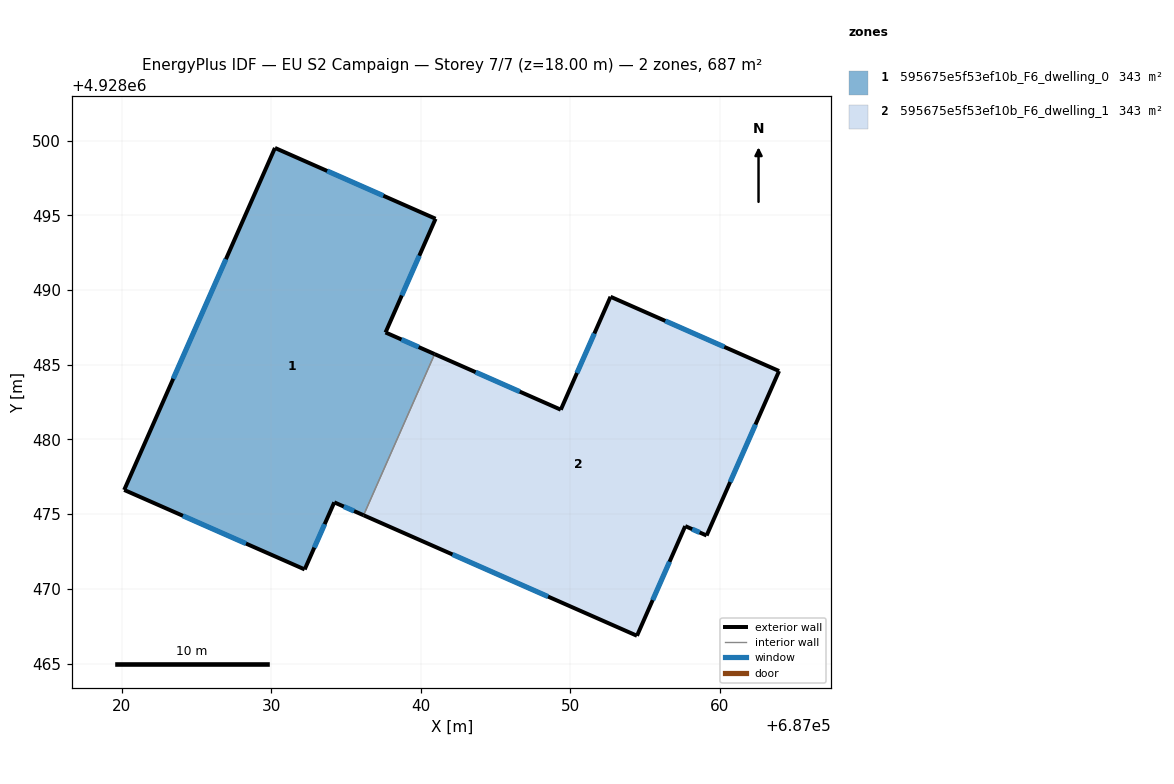
=== STOREY PLAN SPEC (per zone: floor XY polygon, exterior-wall plan segments, windows/doors) ===
zone 1: 595675e5f53ef10b_F6_dwelling_0  (343.4 m²)
  floor: (687036.17, 4928474.93) (687040.93, 4928485.71) (687037.64, 4928487.16) (687040.99, 4928494.77) (687030.24, 4928499.51) (687020.15, 4928476.62) (687032.23, 4928471.30) (687034.21, 4928475.79)
  exterior wall: (687036.17, 4928474.93) – (687034.21, 4928475.79)  [2.1 m]
    window: (687035.54, 4928475.21) – (687034.85, 4928475.51)  [0.8 m²]
  exterior wall: (687034.21, 4928475.79) – (687032.23, 4928471.30)  [4.9 m]
    window: (687033.57, 4928474.33) – (687032.88, 4928472.76)  [1.8 m²]
  exterior wall: (687032.23, 4928471.30) – (687020.15, 4928476.62)  [13.2 m]
    window: (687028.30, 4928473.03) – (687024.08, 4928474.89)  [4.8 m²]
  exterior wall: (687020.15, 4928476.62) – (687030.24, 4928499.51)  [25.0 m]
    window: (687023.43, 4928484.07) – (687026.96, 4928492.07)  [9.2 m²]
  exterior wall: (687030.24, 4928499.51) – (687040.99, 4928494.77)  [11.7 m]
    window: (687033.74, 4928497.97) – (687037.50, 4928496.31)  [4.3 m²]
  exterior wall: (687040.99, 4928494.77) – (687037.64, 4928487.16)  [8.3 m]
    window: (687039.90, 4928492.30) – (687038.73, 4928489.64)  [3.0 m²]
  exterior wall: (687037.64, 4928487.16) – (687040.93, 4928485.71)  [3.6 m]
    window: (687038.71, 4928486.69) – (687039.86, 4928486.18)  [1.3 m²]
  interior walls: 1
zone 2: 595675e5f53ef10b_F6_dwelling_1  (343.4 m²)
  floor: (687059.13, 4928473.57) (687063.98, 4928484.58) (687052.70, 4928489.55) (687049.37, 4928481.99) (687040.93, 4928485.71) (687036.17, 4928474.93) (687054.47, 4928466.86) (687057.70, 4928474.20)
  exterior wall: (687063.98, 4928484.58) – (687059.13, 4928473.57)  [12.0 m]
    window: (687062.40, 4928481.00) – (687060.71, 4928477.15)  [4.4 m²]
  exterior wall: (687059.13, 4928473.57) – (687057.70, 4928474.20)  [1.6 m]
    window: (687058.67, 4928473.78) – (687058.17, 4928474.00)  [0.6 m²]
  exterior wall: (687057.70, 4928474.20) – (687054.47, 4928466.86)  [8.0 m]
    window: (687056.65, 4928471.81) – (687055.52, 4928469.25)  [2.9 m²]
  exterior wall: (687054.47, 4928466.86) – (687036.17, 4928474.93)  [20.0 m]
    window: (687048.52, 4928469.48) – (687042.12, 4928472.30)  [7.3 m²]
  exterior wall: (687040.93, 4928485.71) – (687049.37, 4928481.99)  [9.2 m]
    window: (687043.68, 4928484.50) – (687046.63, 4928483.20)  [3.4 m²]
  exterior wall: (687049.37, 4928481.99) – (687052.70, 4928489.55)  [8.3 m]
    window: (687050.46, 4928484.45) – (687051.62, 4928487.09)  [3.0 m²]
  exterior wall: (687052.70, 4928489.55) – (687063.98, 4928484.58)  [12.3 m]
    window: (687056.37, 4928487.93) – (687060.31, 4928486.20)  [4.5 m²]
  interior walls: 1

=== DERIVED (storey summary) ===
Building: EU S2 Campaign
Storey: 7 of 7  (floor level z = 18.00 m)
Storey gross floor area: 686.8 m²
Zones on this storey: 2
  - 595675e5f53ef10b_F6_dwelling_0: floor 343.4 m²; exterior wall 68.9 m (206.8 m²); 7 window(s) 25.3 m²; WWR 12.2%
  - 595675e5f53ef10b_F6_dwelling_1: floor 343.4 m²; exterior wall 71.4 m (214.3 m²); 7 window(s) 26.2 m²; WWR 12.2%
Zone adjacency (shared interzone walls):
  - 595675e5f53ef10b_F6_dwelling_0 ↔ 595675e5f53ef10b_F6_dwelling_1